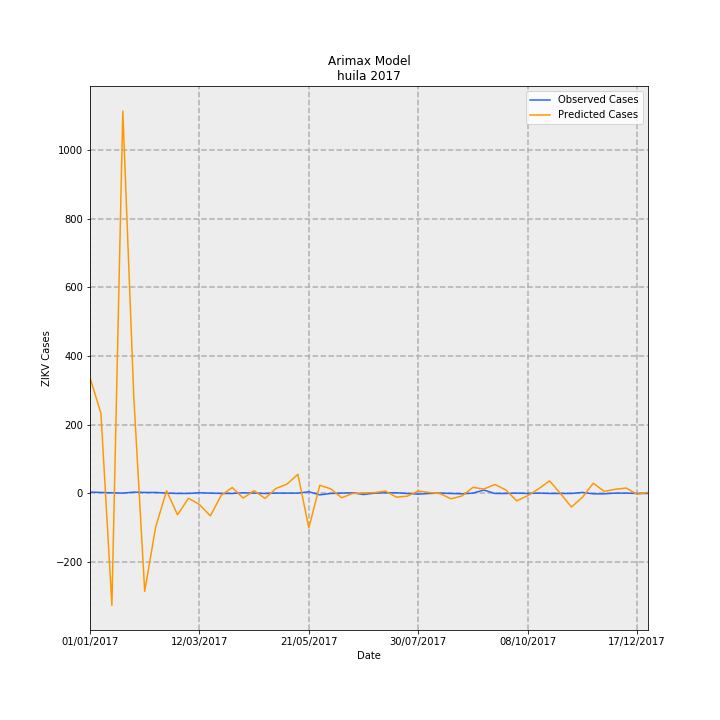

The file beside this chart, header and first rows:
Date, predictions_incidence, observed_incidence, Predicted Cases, Observed Cases, error
01/01/2017, 29.19, 0.3464, 337, 4.0, -333
08/01/2017, 20.21, 0.2598, 233.4, 3, -230.4
15/01/2017, -28.18, 0.1732, -325.4, 2.0, 327.4
22/01/2017, 96.37, 0.08659, 1113, 1.0, -1112
29/01/2017, 24.49, 0.3464, 282.8, 4.0, -278.8
05/02/2017, -24.69, 0.2598, -285.1, 3, 288.1
12/02/2017, -8.45, 0.2598, -97.58, 3, 100.6
19/02/2017, 0.6653, 0.08659, 7.683, 1.0, -6.683
26/02/2017, -5.37, 0.0, -62.01, 0.0, 62.01
05/03/2017, -1.216, 0.0, -14.04, 0.0, 14.04
12/03/2017, -2.767, 0.1732, -31.95, 2.0, 33.95
19/03/2017, -5.644, 0.08659, -65.17, 1.0, 66.17
26/03/2017, -0.4342, 0.0, -5.014, 0.0, 5.014
02/04/2017, 1.501, 0.0, 17.34, 0.0, -17.34
09/04/2017, -1.162, 0.1732, -13.42, 2.0, 15.42
16/04/2017, 0.7043, 0.08659, 8.133, 1.0, -7.133
23/04/2017, -1.246, 0.0, -14.38, 0.0, 14.38
30/04/2017, 1.268, 0.08659, 14.64, 1.0, -13.64
07/05/2017, 2.355, 0.08659, 27.2, 1.0, -26.2
14/05/2017, 4.824, 0.08659, 55.71, 1.0, -54.71
21/05/2017, -8.679, 0.433, -100.2, 5.0, 105.2
28/05/2017, 2.059, -0.3464, 23.77, -4.0, -27.77
04/06/2017, 1.18, 0.0, 13.63, 0.0, -13.63
11/06/2017, -1.079, 0.08659, -12.46, 1.0, 13.46
18/06/2017, -0.001209, 0.1732, -0.01396, 2.0, 2.014
25/06/2017, 0.1627, -0.2598, 1.879, -3, -4.879
02/07/2017, 0.2151, 0.08659, 2.484, 1.0, -1.484
09/07/2017, 0.6136, 0.1732, 7.085, 2.0, -5.085
16/07/2017, -0.9278, 0.1732, -10.71, 2.0, 12.71
23/07/2017, -0.6779, 0.0, -7.829, 0.0, 7.829
30/07/2017, 0.6195, -0.1732, 7.154, -2.0, -9.154
06/08/2017, 0.2506, 0.0, 2.894, 0.0, -2.894
13/08/2017, -0.05781, 0.08659, -0.6676, 1.0, 1.668
20/08/2017, -1.339, 0.0, -15.46, 0.0, 15.46
27/08/2017, -0.6246, -0.08659, -7.213, -1.0, 6.213
03/09/2017, 1.543, 0.08659, 17.82, 1.0, -16.82
10/09/2017, 1.117, 0.8659, 12.89, 10.0, -2.894
17/09/2017, 2.264, 0.0, 26.14, 0.0, -26.14
24/09/2017, 0.9145, 0.0, 10.56, 0.0, -10.56
01/10/2017, -1.859, 0.08659, -21.46, 1.0, 22.46
08/10/2017, -0.5677, 0.0, -6.556, 0.0, 6.556
15/10/2017, 1.159, 0.08659, 13.39, 1.0, -12.39
22/10/2017, 3.179, 0.0, 36.72, 0.0, -36.72
29/10/2017, -0.008781, 0.0, -0.1014, 0.0, 0.1014
05/11/2017, -3.411, 0.0, -39.39, 0.0, 39.39
12/11/2017, -0.9809, 0.2598, -11.33, 3, 14.33
19/11/2017, 2.6, -0.08659, 30.02, -1.0, -31.02
26/11/2017, 0.5235, -0.08659, 6.045, -1.0, -7.045
03/12/2017, 1.058, 0.08659, 12.21, 1.0, -11.21
10/12/2017, 1.375, 0.08659, 15.88, 1.0, -14.88
17/12/2017, -0.2022, 0.0, -2.336, 0.0, 2.336
24/12/2017, 0.2698, 0.0, 3.115, 0.0, -3.115
